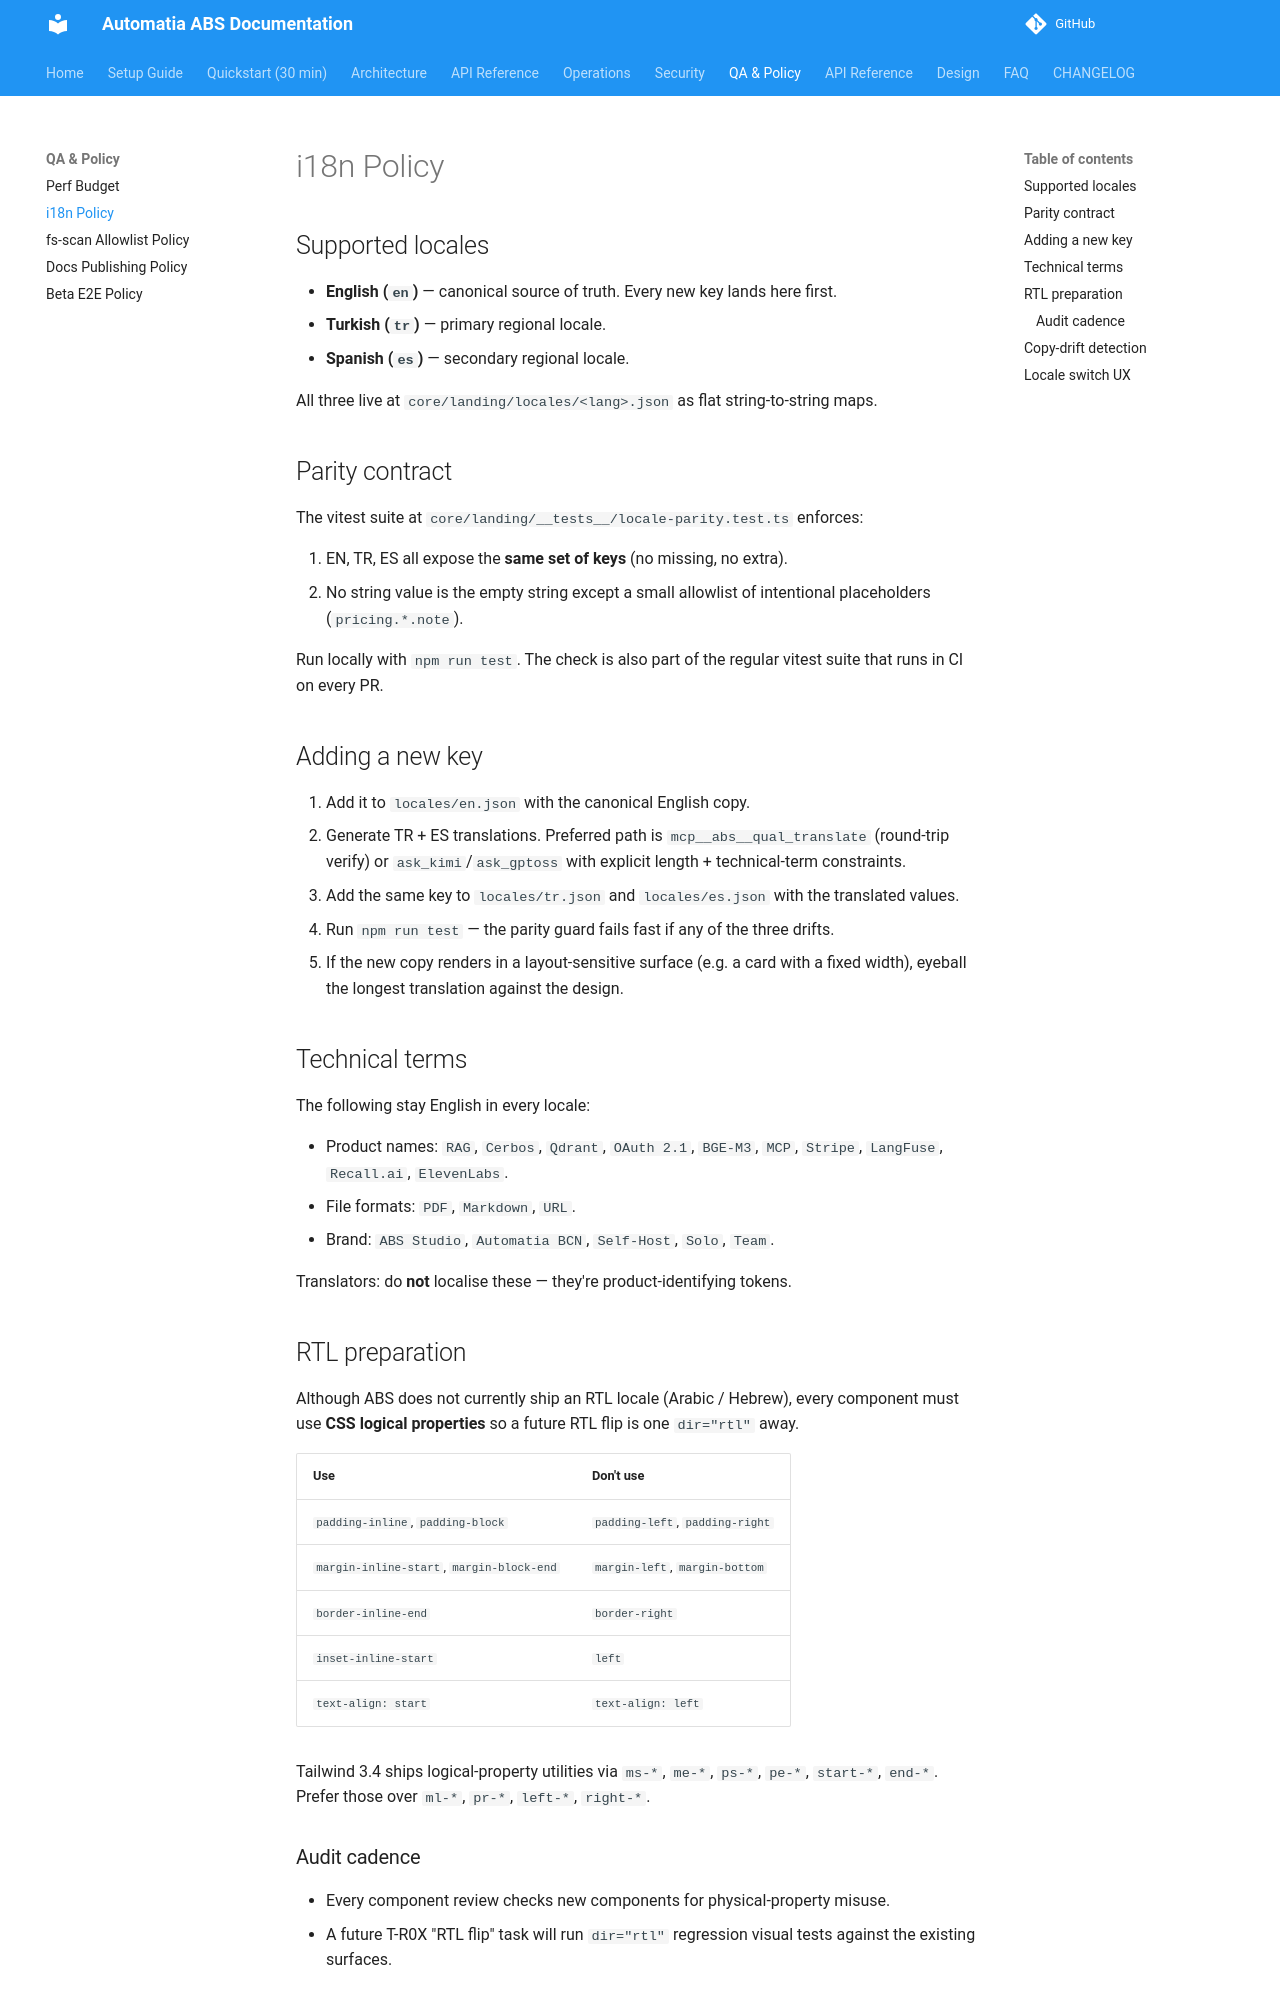

repository: automatiabcn/abs · page: main/qa/i18n-policy/index.html · generator: mkdocs

# i18n Policy

## Supported locales

- **English (`en`)** — canonical source of truth. Every new key lands here first.
- **Turkish (`tr`)** — primary regional locale.
- **Spanish (`es`)** — secondary regional locale.

All three live at `core/landing/locales/<lang>.json` as flat string-to-string maps.

## Parity contract

The vitest suite at `core/landing/__tests__/locale-parity.test.ts` enforces:

1. EN, TR, ES all expose the **same set of keys** (no missing, no extra).
2. No string value is the empty string except a small allowlist of intentional placeholders (`pricing.*.note`).

Run locally with `npm run test`. The check is also part of the regular vitest suite that runs in CI on every PR.

## Adding a new key

1. Add it to `locales/en.json` with the canonical English copy.
2. Generate TR + ES translations. Preferred path is `mcp__abs__qual_translate` (round-trip verify) or `ask_kimi`/`ask_gptoss` with explicit length + technical-term constraints.
3. Add the same key to `locales/tr.json` and `locales/es.json` with the translated values.
4. Run `npm run test` — the parity guard fails fast if any of the three drifts.
5. If the new copy renders in a layout-sensitive surface (e.g. a card with a fixed width), eyeball the longest translation against the design.

## Technical terms

The following stay English in every locale:

- Product names: `RAG`, `Cerbos`, `Qdrant`, `OAuth 2.1`, `BGE-M3`, `MCP`, `Stripe`, `LangFuse`, `Recall.ai`, `ElevenLabs`.
- File formats: `PDF`, `Markdown`, `URL`.
- Brand: `ABS Studio`, `Automatia BCN`, `Self-Host`, `Solo`, `Team`.

Translators: do **not** localise these — they're product-identifying tokens.

## RTL preparation

Although ABS does not currently ship an RTL locale (Arabic / Hebrew), every component must use **CSS logical properties** so a future RTL flip is one `dir="rtl"` away.

| Use | Don't use |
|---|---|
| `padding-inline`, `padding-block` | `padding-left`, `padding-right` |
| `margin-inline-start`, `margin-block-end` | `margin-left`, `margin-bottom` |
| `border-inline-end` | `border-right` |
| `inset-inline-start` | `left` |
| `text-align: start` | `text-align: left` |

Tailwind 3.4 ships logical-property utilities via `ms-*`, `me-*`, `ps-*`, `pe-*`, `start-*`, `end-*`. Prefer those over `ml-*`, `pr-*`, `left-*`, `right-*`.

### Audit cadence

- Every component review checks new components for physical-property misuse.
- A future T-R0X "RTL flip" task will run `dir="rtl"` regression visual tests against the existing surfaces.
